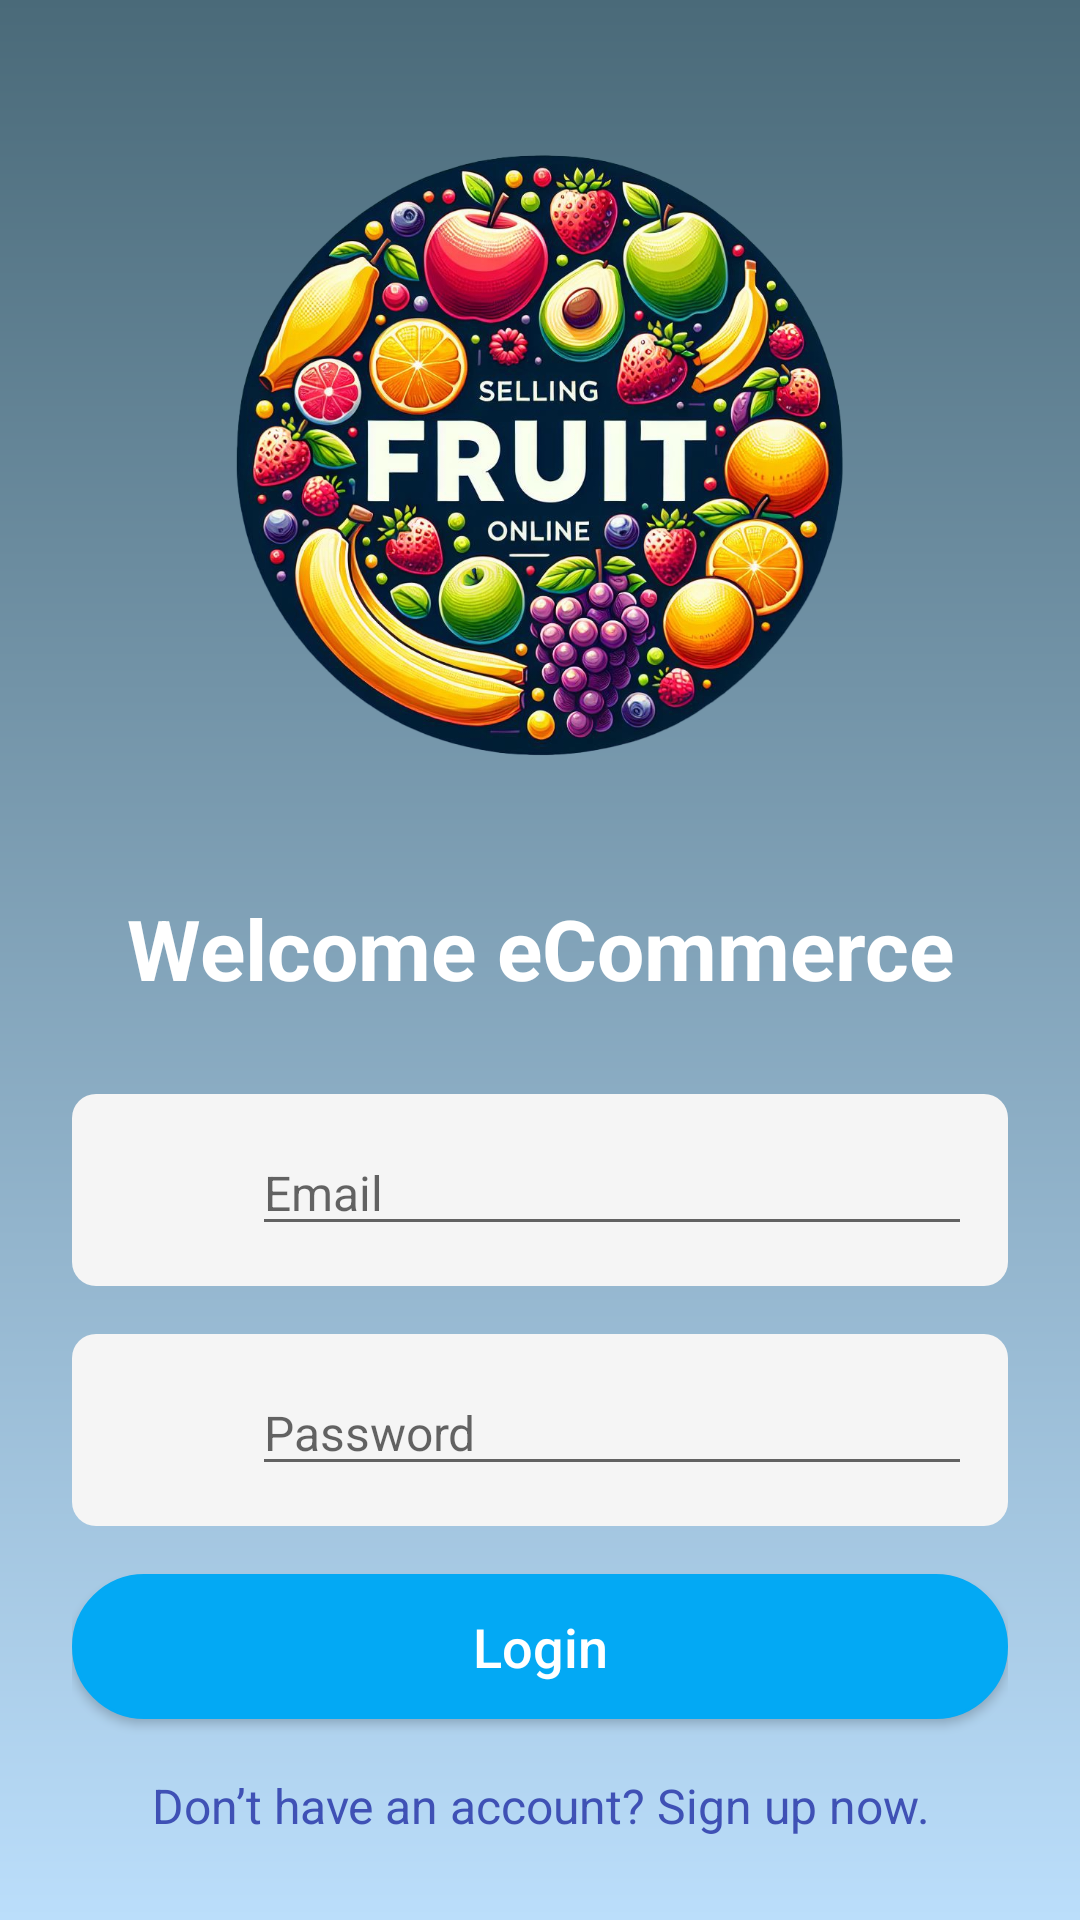

Reconstruct the res/layout file that produces this screen, plus the resources it refers to.
<!-- AndroidManifest.xml: application theme Theme.AppCompat.Light.NoActionBar -->
<!-- res/layout/activity_login.xml -->
<?xml version="1.0" encoding="utf-8"?>
<LinearLayout xmlns:android="http://schemas.android.com/apk/res/android"
    android:layout_width="match_parent"
    android:layout_height="match_parent"
    android:background="@drawable/background_image"
    android:gravity="center"
    android:orientation="vertical"
    android:padding="24dp">

    <ImageView
        android:id="@+id/logo"
        android:layout_width="250dp"
        android:layout_height="250dp"
        android:layout_gravity="center"
        android:layout_marginBottom="20dp"
        android:src="@drawable/ic_logo" />

    <TextView
        android:id="@+id/appTitle"
        android:layout_width="match_parent"
        android:layout_height="wrap_content"
        android:layout_marginBottom="30dp"
        android:gravity="center"
        android:text="@string/app_title"
        android:textColor="@color/white"
        android:textSize="28sp"
        android:textStyle="bold" />

    <LinearLayout
        android:layout_width="match_parent"
        android:layout_height="wrap_content"
        android:layout_marginBottom="16dp"
        android:background="@drawable/rounded_input"
        android:orientation="horizontal"
        android:padding="12dp">

        <ImageView
            android:layout_width="40dp"
            android:layout_height="40dp"
            android:layout_marginEnd="8dp"
            android:src="@drawable/ic_mail_icon" />

        <EditText
            android:id="@+id/emailField"
            android:layout_width="0dp"
            android:layout_height="wrap_content"
            android:layout_weight="1"
            android:hint="@string/email"
            android:inputType="textEmailAddress"
            android:textColor="@color/black"
            android:textSize="16sp" />
    </LinearLayout>

    <LinearLayout
        android:layout_width="match_parent"
        android:layout_height="wrap_content"
        android:layout_marginBottom="16dp"
        android:background="@drawable/rounded_input"
        android:orientation="horizontal"
        android:padding="12dp">

        <ImageView
            android:layout_width="40dp"
            android:layout_height="40dp"
            android:layout_marginEnd="8dp"
            android:src="@drawable/ic_pad_lock" />

        <EditText
            android:id="@+id/passwordField"
            android:layout_width="0dp"
            android:layout_height="wrap_content"
            android:layout_weight="1"
            android:hint="@string/password"
            android:inputType="textPassword"
            android:textColor="@color/black"
            android:textSize="16sp" />
    </LinearLayout>

    <Button
        android:id="@+id/btnLogin"
        android:layout_width="match_parent"
        android:layout_height="wrap_content"
        android:background="@drawable/rounded_button"
        android:backgroundTint="@color/lightBlue"
        android:gravity="center"
        android:padding="12dp"
        android:text="@string/login"
        android:textAllCaps="false"
        android:textColor="@color/white"
        android:textSize="18sp" />

    <TextView
        android:id="@+id/signUpPrompt"
        android:layout_width="wrap_content"
        android:layout_height="wrap_content"
        android:layout_gravity="center"
        android:layout_marginTop="18dp"
        android:gravity="center"
        android:text="@string/dont_have_account"
        android:textColor="@color/primary"
        android:textSize="16sp" />

</LinearLayout>
<!-- resources referenced by this layout -->
<resources>
  <color name="black">#212121</color>
  <color name="lightBlue">#03A9F4</color>
  <color name="primary">#3F51B5</color>
  <color name="white">#FFFFFF</color>
  <!-- drawable background_image (drawable) -->
  <?xml version="1.0" encoding="utf-8"?>
  <layer-list xmlns:android="http://schemas.android.com/apk/res/android">
      <item>
          <shape>
              <gradient
                  android:angle="90"
                  android:startColor="#BBDEFB"
                  android:endColor="#4A6A79"
                  android:type="linear" />
          </shape>
      </item>
  </layer-list>
  <!-- drawable ic_logo: webp bitmap (drawable, 301300 bytes) -->
  <!-- drawable rounded_button (drawable) -->
  <?xml version="1.0" encoding="utf-8"?>
  <shape xmlns:android="http://schemas.android.com/apk/res/android"
      android:shape="rectangle">
      <solid android:color="@color/lightBlue" />
      <corners android:radius="30dp" />
      <stroke
          android:width="1dp"
          android:color="@color/darkBlue" />
  </shape>
  <!-- drawable rounded_input (drawable) -->
  <shape xmlns:android="http://schemas.android.com/apk/res/android">
      <solid android:color="@color/lightGray" />
      <corners android:radius="8dp" />
  </shape>
  <string name="app_title">Welcome eCommerce</string>
  <string name="dont_have_account">Don’t have an account? Sign up now.</string>
  <string name="email">Email</string>
  <string name="login">Login</string>
  <string name="password">Password</string>
  <color name="darkBlue">#03A9FF</color>
  <color name="lightGray">#F5F5F5</color>
</resources>
